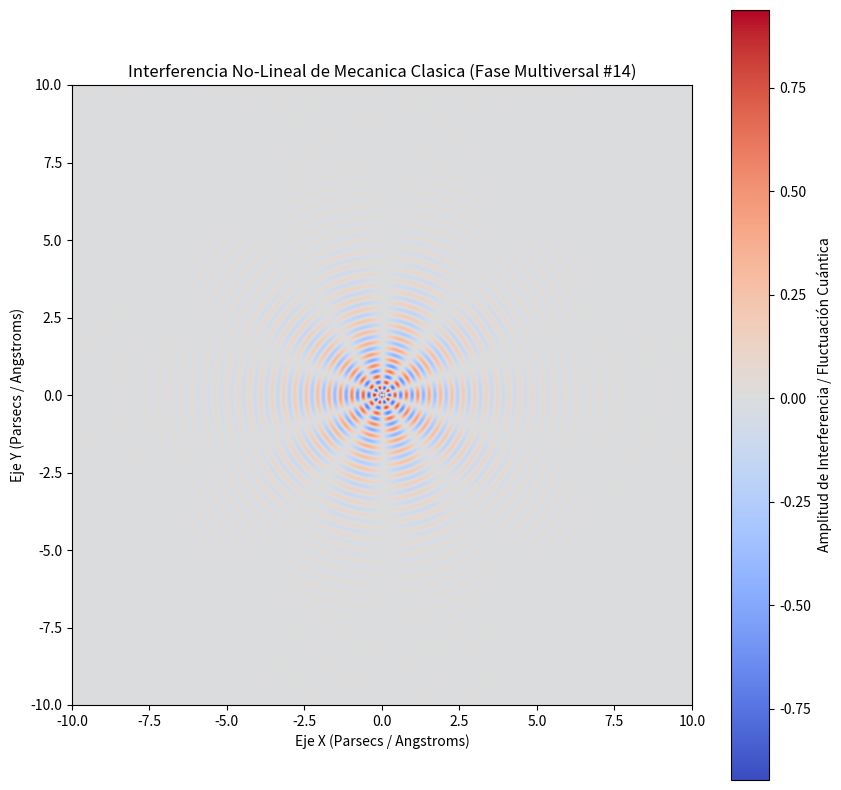

The script that saved this image:
%matplotlib inline
# Simulación Multiversal: Mecanica Clasica - Variante 14
import numpy as np
import matplotlib.pyplot as plt

# Parámetros Físicos No-Lineales
omega_1 = 17.068
omega_2 = 5.079
lambda_decay = 0.62
phase_shift = 0.62

x = np.linspace(-10, 10, 800)
y = np.linspace(-10, 10, 800)
X, Y = np.meshgrid(x, y)

# Dinámica de Fluidos / Campos Tensor-Escalares (Fase Multiversal)
R = np.sqrt(X**2 + Y**2) + 1e-5
Z = (np.sin(omega_1 * R + phase_shift) * np.cos(omega_2 * np.arctan2(Y, X))) * np.exp(-lambda_decay * R)

plt.figure(figsize=(10, 10))
plt.imshow(Z, cmap='coolwarm', extent=[-10, 10, -10, 10], origin='lower')
plt.colorbar(label='Amplitud de Interferencia / Fluctuación Cuántica')
plt.title(r'Interferencia No-Lineal de Mecanica Clasica (Fase Multiversal #14)')
plt.xlabel('Eje X (Parsecs / Angstroms)')
plt.ylabel('Eje Y (Parsecs / Angstroms)')
plt.show()
